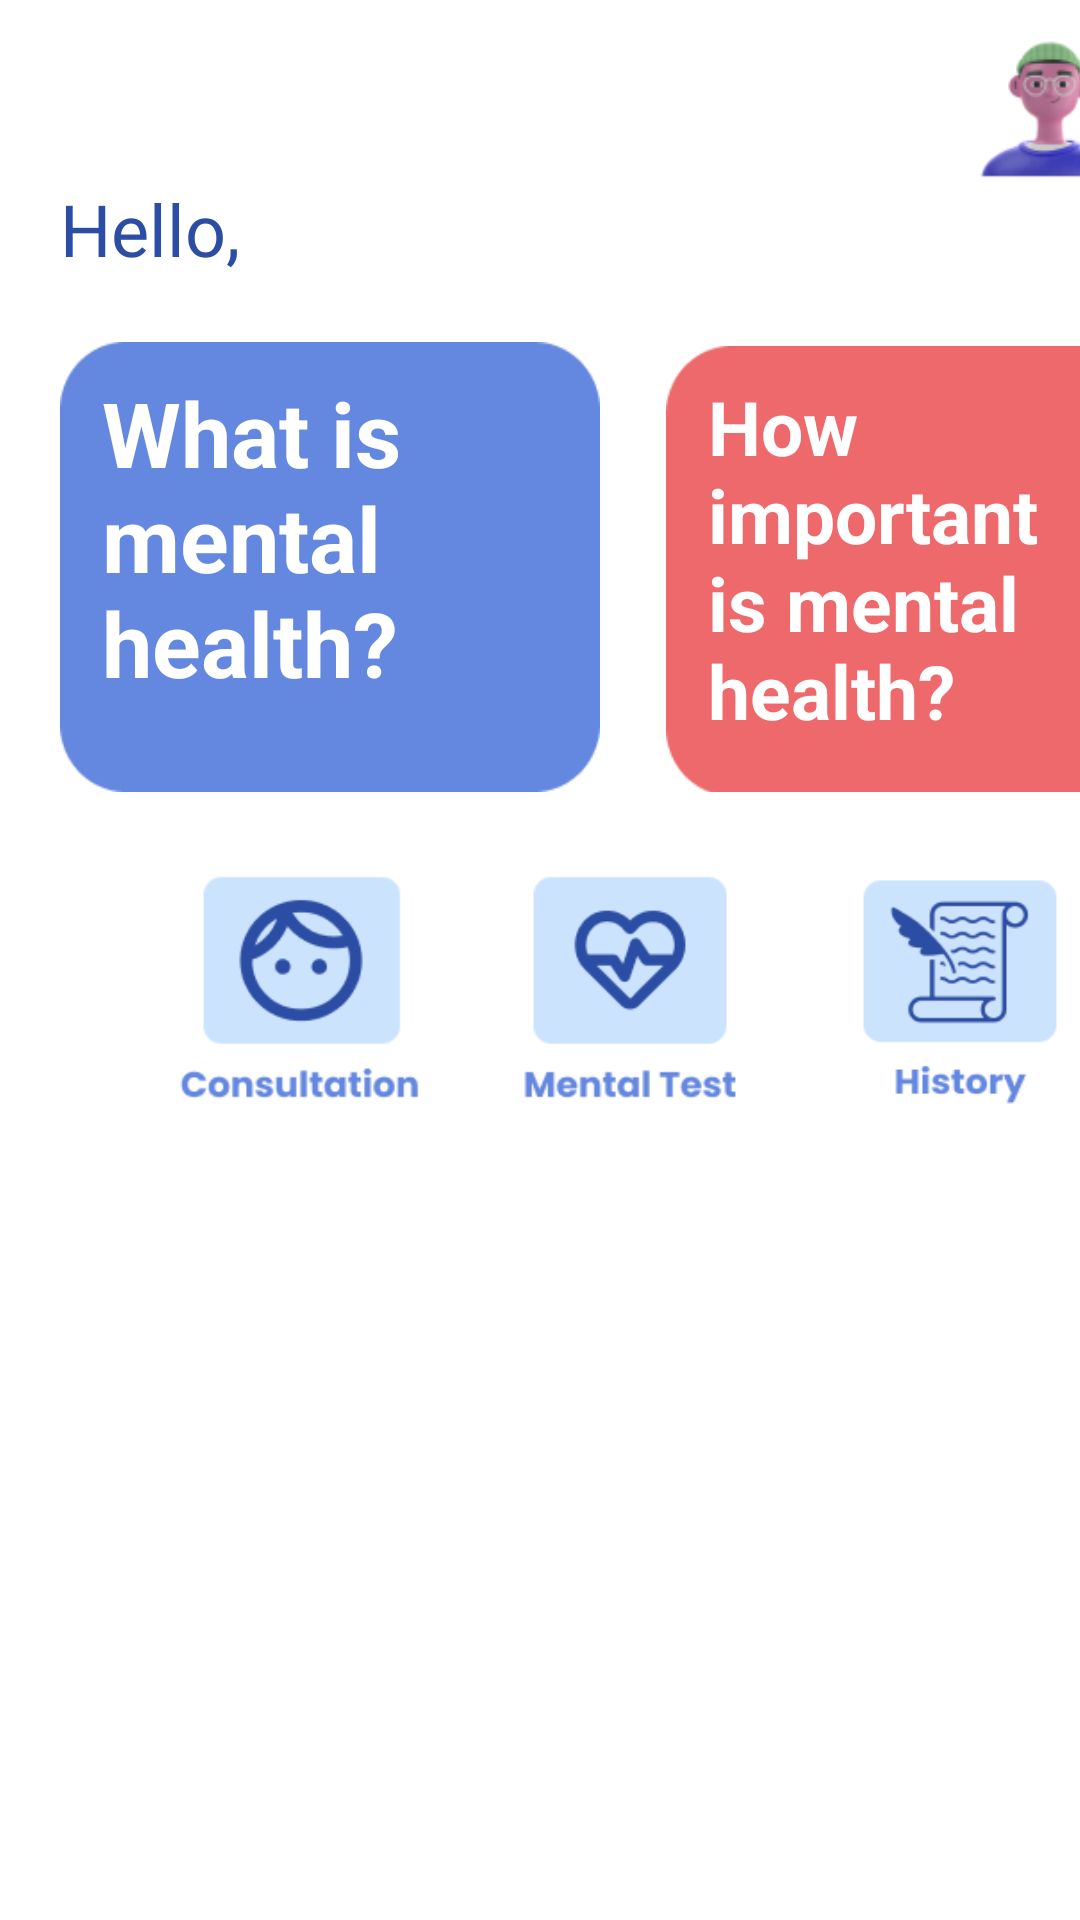

Android layout source for this screen:
<!-- AndroidManifest.xml: application theme Theme.Welcome -->
<!-- res/layout/fragment_home_page.xml -->
<?xml version="1.0" encoding="utf-8"?>
<FrameLayout xmlns:android="http://schemas.android.com/apk/res/android"
    xmlns:tools="http://schemas.android.com/tools"
    android:layout_width="match_parent"
    android:layout_height="match_parent"
    tools:context=".HomePage">

    <ImageView
        android:id="@+id/btnImgProfile"
        android:layout_width="60dp"
        android:layout_height="50dp"
        android:src="@drawable/fotoprofile"
        android:clickable="true"
        android:layout_marginTop="10dp"
        android:layout_marginLeft="320dp"
        android:layout_marginRight="20dp"/>

    <LinearLayout
        android:layout_width="match_parent"
        android:layout_height="match_parent"
        android:orientation="horizontal">

        <TextView
            android:layout_width="75dp"
            android:layout_height="wrap_content"
            android:layout_marginLeft="20dp"
            android:layout_marginTop="60dp"
            android:fontFamily="@font/poppinsblack"
            android:text="Hello,"
            android:textColor="#2B4DA3"
            android:textSize="24dp" />

        <TextView
            android:id="@+id/txtNama"
            android:layout_width="wrap_content"
            android:layout_marginTop="60dp"
            android:layout_height="wrap_content"
            android:layout_weight="1"
            android:textColor="#2B4DA3"
            android:textSize="24dp"
            android:fontFamily="@font/poppinsblack"
            android:text="" />
    </LinearLayout>

    <LinearLayout
        android:layout_marginTop="110dp"
        android:layout_width="match_parent"
        android:layout_height="wrap_content"
        android:weightSum="1"
        android:orientation="horizontal">

        <TextView
            android:id="@+id/btnMentalHealth"
            android:layout_width="180dp"
            android:layout_height="150dp"
            android:background="@drawable/bghome1"
            android:text="What is mental health?"
            android:textColor="#FFFFFF"
            android:clickable="true"
            android:layout_marginTop="4dp"
            android:paddingLeft="14dp"
            android:paddingTop="10dp"
            android:textSize="30dp"
            android:textStyle="bold"
            android:layout_marginLeft="20dp"/>

        <TextView
            android:id="@+id/PentingnyaMentalHealth"
            android:layout_width="180dp"
            android:layout_height="150dp"
            android:background="@drawable/bghome2"
            android:paddingLeft="14dp"
            android:paddingTop="10dp"
            android:clickable="true"
            android:text="How important is mental health?"
            android:textColor="#FFFFFF"
            android:textSize="25dp"
            android:textStyle="bold"
            android:layout_marginLeft="22dp"/>

    </LinearLayout>

    <LinearLayout
        android:layout_width="match_parent"
        android:layout_height="wrap_content"
        android:layout_marginTop="290dp"
        android:orientation="horizontal">

        <ImageView
            android:id="@+id/btnKonsul"
            android:layout_width="100dp"
            android:layout_height="78dp"
            android:layout_marginLeft="50dp"
            android:layout_marginRight="10dp"
            android:background="@drawable/btnkonsul" />

        <ImageView
            android:id="@+id/btnMentaltest"
            android:layout_width="100dp"
            android:layout_height="78dp"
            android:layout_marginRight="10dp"
            android:background="@drawable/btnmentaltest"/>
        <ImageView
            android:id="@+id/btnHistory"
            android:layout_width="100dp"
            android:layout_height="78dp"
            android:background="@drawable/btnhistory"/>
    </LinearLayout>

</FrameLayout>
<!-- resources referenced by this layout -->
<resources>
  <!-- drawable bghome1: png bitmap (drawable, 1587 bytes) -->
  <!-- drawable bghome2: png bitmap (drawable, 1570 bytes) -->
  <!-- drawable btnhistory: png bitmap (drawable, 5560 bytes) -->
  <!-- drawable btnkonsul: png bitmap (drawable, 3767 bytes) -->
  <!-- drawable btnmentaltest: png bitmap (drawable, 3244 bytes) -->
  <!-- drawable fotoprofile: png bitmap (drawable, 7055 bytes) -->
  <style name="Theme.Welcome" parent="Theme.MaterialComponents.DayNight.DarkActionBar">
          
          <item name="colorPrimary">@color/purple_500</item>
          <item name="colorPrimaryVariant">@color/purple_700</item>
          <item name="colorOnPrimary">@color/white</item>
          
          <item name="colorSecondary">@color/teal_200</item>
          <item name="colorSecondaryVariant">@color/teal_700</item>
          <item name="colorOnSecondary">@color/black</item>
          
          <item name="android:statusBarColor" tools:targetApi="l">?attr/colorPrimaryVariant</item>
          
      </style>
  <!-- not gathered from this repository: default colours our renderer supplied (Android Studio template values) -->
  <color name="purple_500">#FF6200EE</color>
  <color name="purple_700">#FF3700B3</color>
  <color name="teal_200">#FF03DAC5</color>
  <color name="teal_700">#FF018786</color>
  <color name="black">#FF000000</color>
  <color name="white">#FFFFFFFF</color>
</resources>
